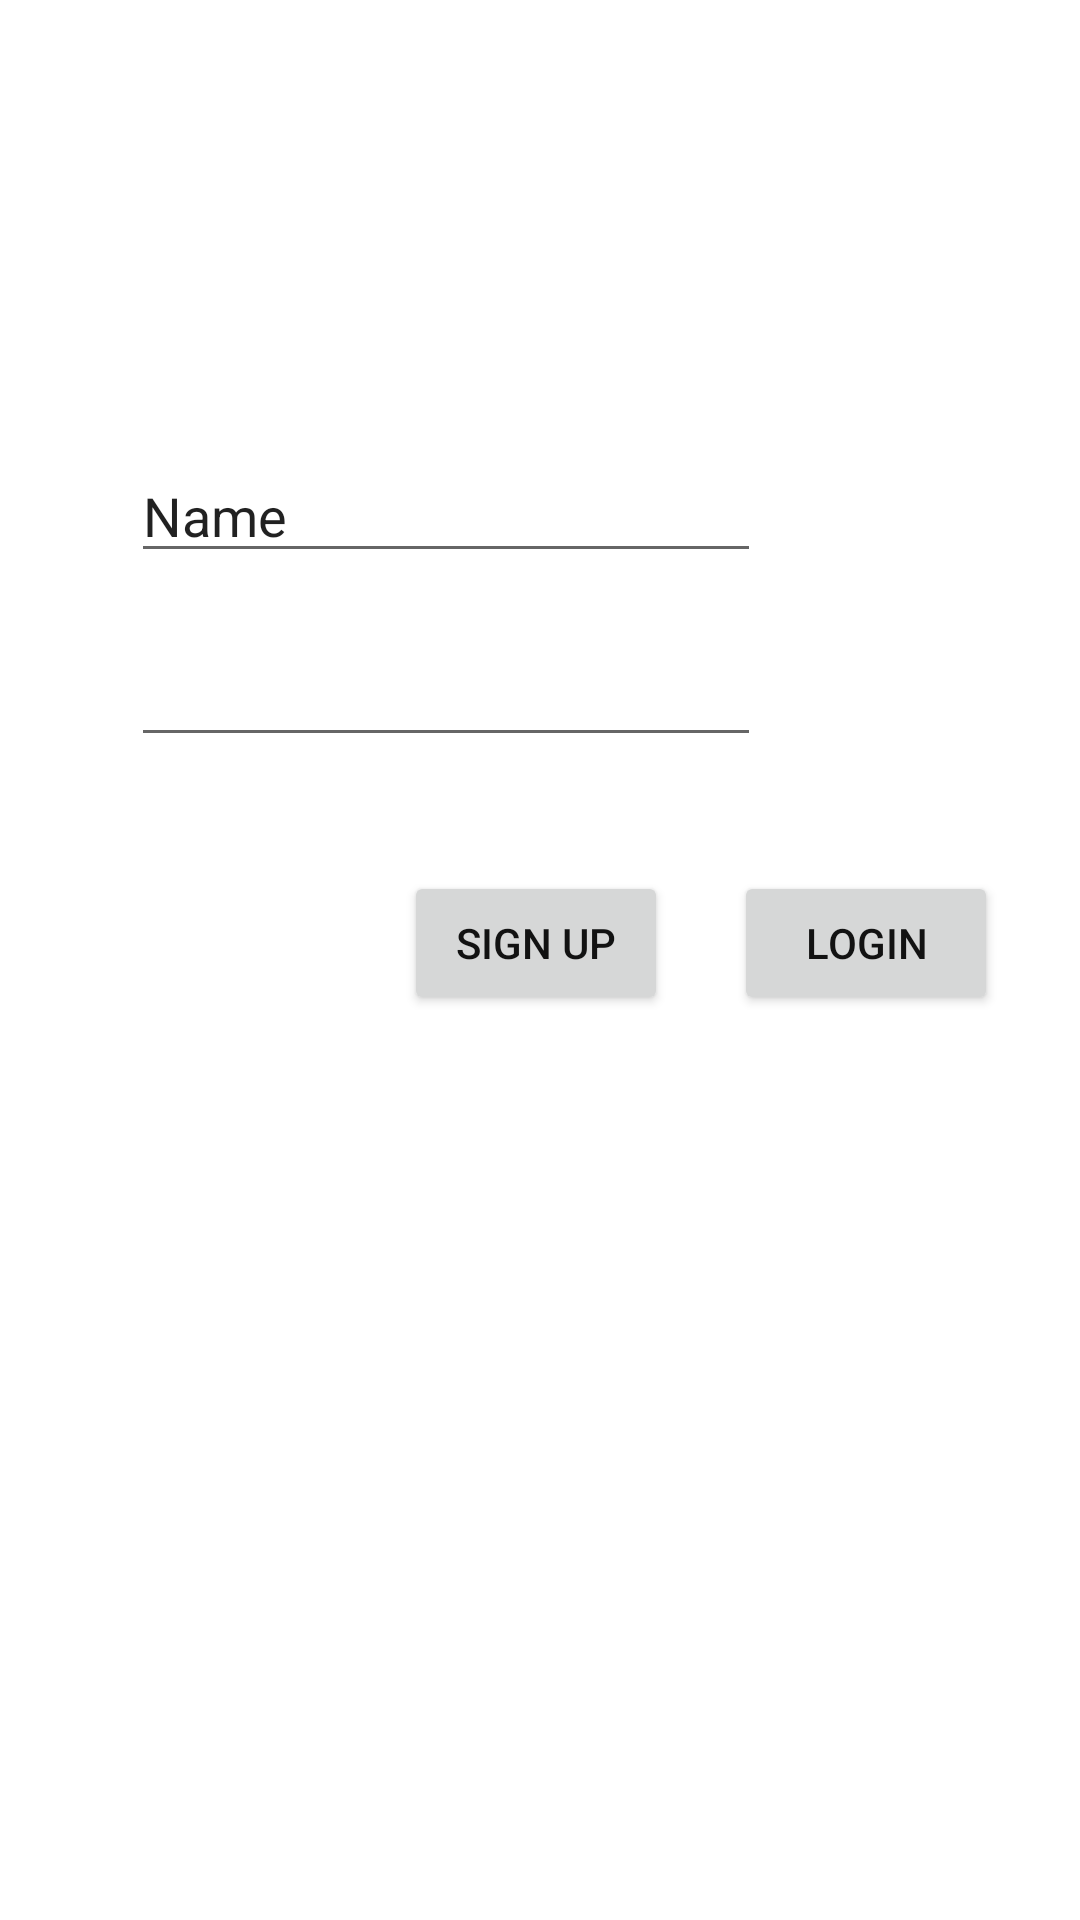

Here is an Android app screen rendered from its layout file. Give the layout XML and the strings, colors and styles it references.
<!-- AndroidManifest.xml: application theme Theme.Memonary -->
<!-- res/layout/fragment_login.xml -->
<?xml version="1.0" encoding="utf-8"?>
<FrameLayout xmlns:android="http://schemas.android.com/apk/res/android"
    xmlns:app="http://schemas.android.com/apk/res-auto"
    xmlns:tools="http://schemas.android.com/tools"
    android:layout_width="match_parent"
    android:layout_height="match_parent"
    tools:context=".LoginFragment">

    <androidx.constraintlayout.widget.ConstraintLayout
        android:layout_width="match_parent"
        android:layout_height="match_parent">

        <EditText
            android:id="@+id/editTextTextPersonName3"
            android:layout_width="wrap_content"
            android:layout_height="wrap_content"
            android:ems="10"
            android:inputType="textPersonName"
            android:text="Name"
            app:layout_constraintBottom_toBottomOf="parent"
            app:layout_constraintEnd_toEndOf="parent"
            app:layout_constraintHorizontal_bias="0.29"
            app:layout_constraintStart_toStartOf="parent"
            app:layout_constraintTop_toTopOf="parent"
            app:layout_constraintVertical_bias="0.25" />

        <EditText
            android:id="@+id/editTextTextPassword"
            android:layout_width="wrap_content"
            android:layout_height="wrap_content"
            android:layout_marginTop="20dp"
            android:ems="10"
            android:inputType="textPassword"
            app:layout_constraintBottom_toBottomOf="parent"
            app:layout_constraintEnd_toEndOf="@+id/editTextTextPersonName3"
            app:layout_constraintStart_toStartOf="@+id/editTextTextPersonName3"
            app:layout_constraintTop_toBottomOf="@+id/editTextTextPersonName3"
            app:layout_constraintVertical_bias="0.0" />

        <Button
            android:id="@+id/button"
            android:layout_width="wrap_content"
            android:layout_height="wrap_content"
            android:layout_marginTop="38dp"
            android:text="Login"
            app:layout_constraintBottom_toBottomOf="parent"
            app:layout_constraintEnd_toEndOf="parent"
            app:layout_constraintHorizontal_bias="0.88"
            app:layout_constraintStart_toStartOf="@+id/editTextTextPassword"
            app:layout_constraintTop_toBottomOf="@+id/editTextTextPassword"
            app:layout_constraintVertical_bias="0.0" />

        <Button
            android:id="@+id/button2"
            android:layout_width="wrap_content"
            android:layout_height="wrap_content"
            android:text="Sign Up"
            app:layout_constraintBottom_toBottomOf="parent"
            app:layout_constraintEnd_toStartOf="@+id/button"
            app:layout_constraintHorizontal_bias="0.86"
            app:layout_constraintStart_toStartOf="parent"
            app:layout_constraintTop_toTopOf="@+id/button"
            app:layout_constraintVertical_bias="0.0" />
    </androidx.constraintlayout.widget.ConstraintLayout>
</FrameLayout>
<!-- resources referenced by this layout -->
<resources>
  <style name="Theme.Memonary" parent="Theme.MaterialComponents.DayNight.NoActionBar">
          
          <item name="colorPrimary">@color/purple_500</item>
          <item name="colorPrimaryVariant">@color/purple_700</item>
          <item name="colorOnPrimary">@color/white</item>
          <item name="android:textColor">#121212</item>
          
          <item name="colorSecondary">@color/teal_200</item>
          <item name="colorSecondaryVariant">@color/teal_700</item>
          <item name="colorOnSecondary">@color/black</item>
          
          <item name="android:statusBarColor" tools:targetApi="l">?attr/colorPrimaryVariant</item>
          
      </style>
  <color name="purple_500">#FF6200EE</color>
  <color name="purple_700">#FF3700B3</color>
  <color name="white">#FFFFFFFF</color>
  <color name="teal_200">#FF03DAC5</color>
  <color name="teal_700">#FF018786</color>
  <color name="black">#FF000000</color>
</resources>
